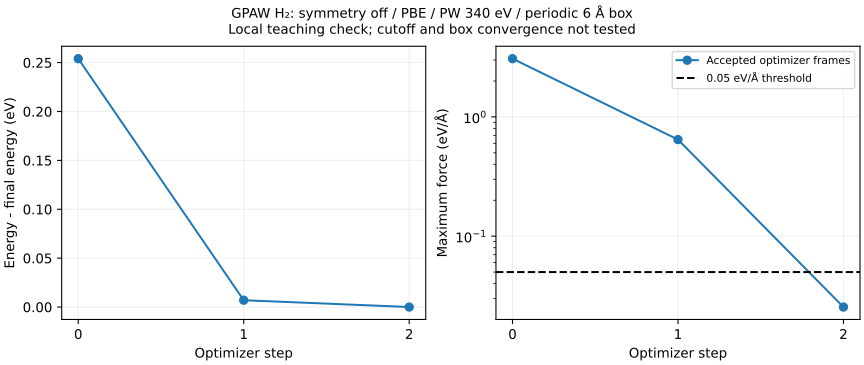

Data behind this chart, as committed beside it:
optimizer_step, bond_A, energy_eV, max_force_eV_A
0, 0.9, -6.41, 3.077
1, 0.7773, -6.657, 0.6449
2, 0.7569, -6.664, 0.02545
